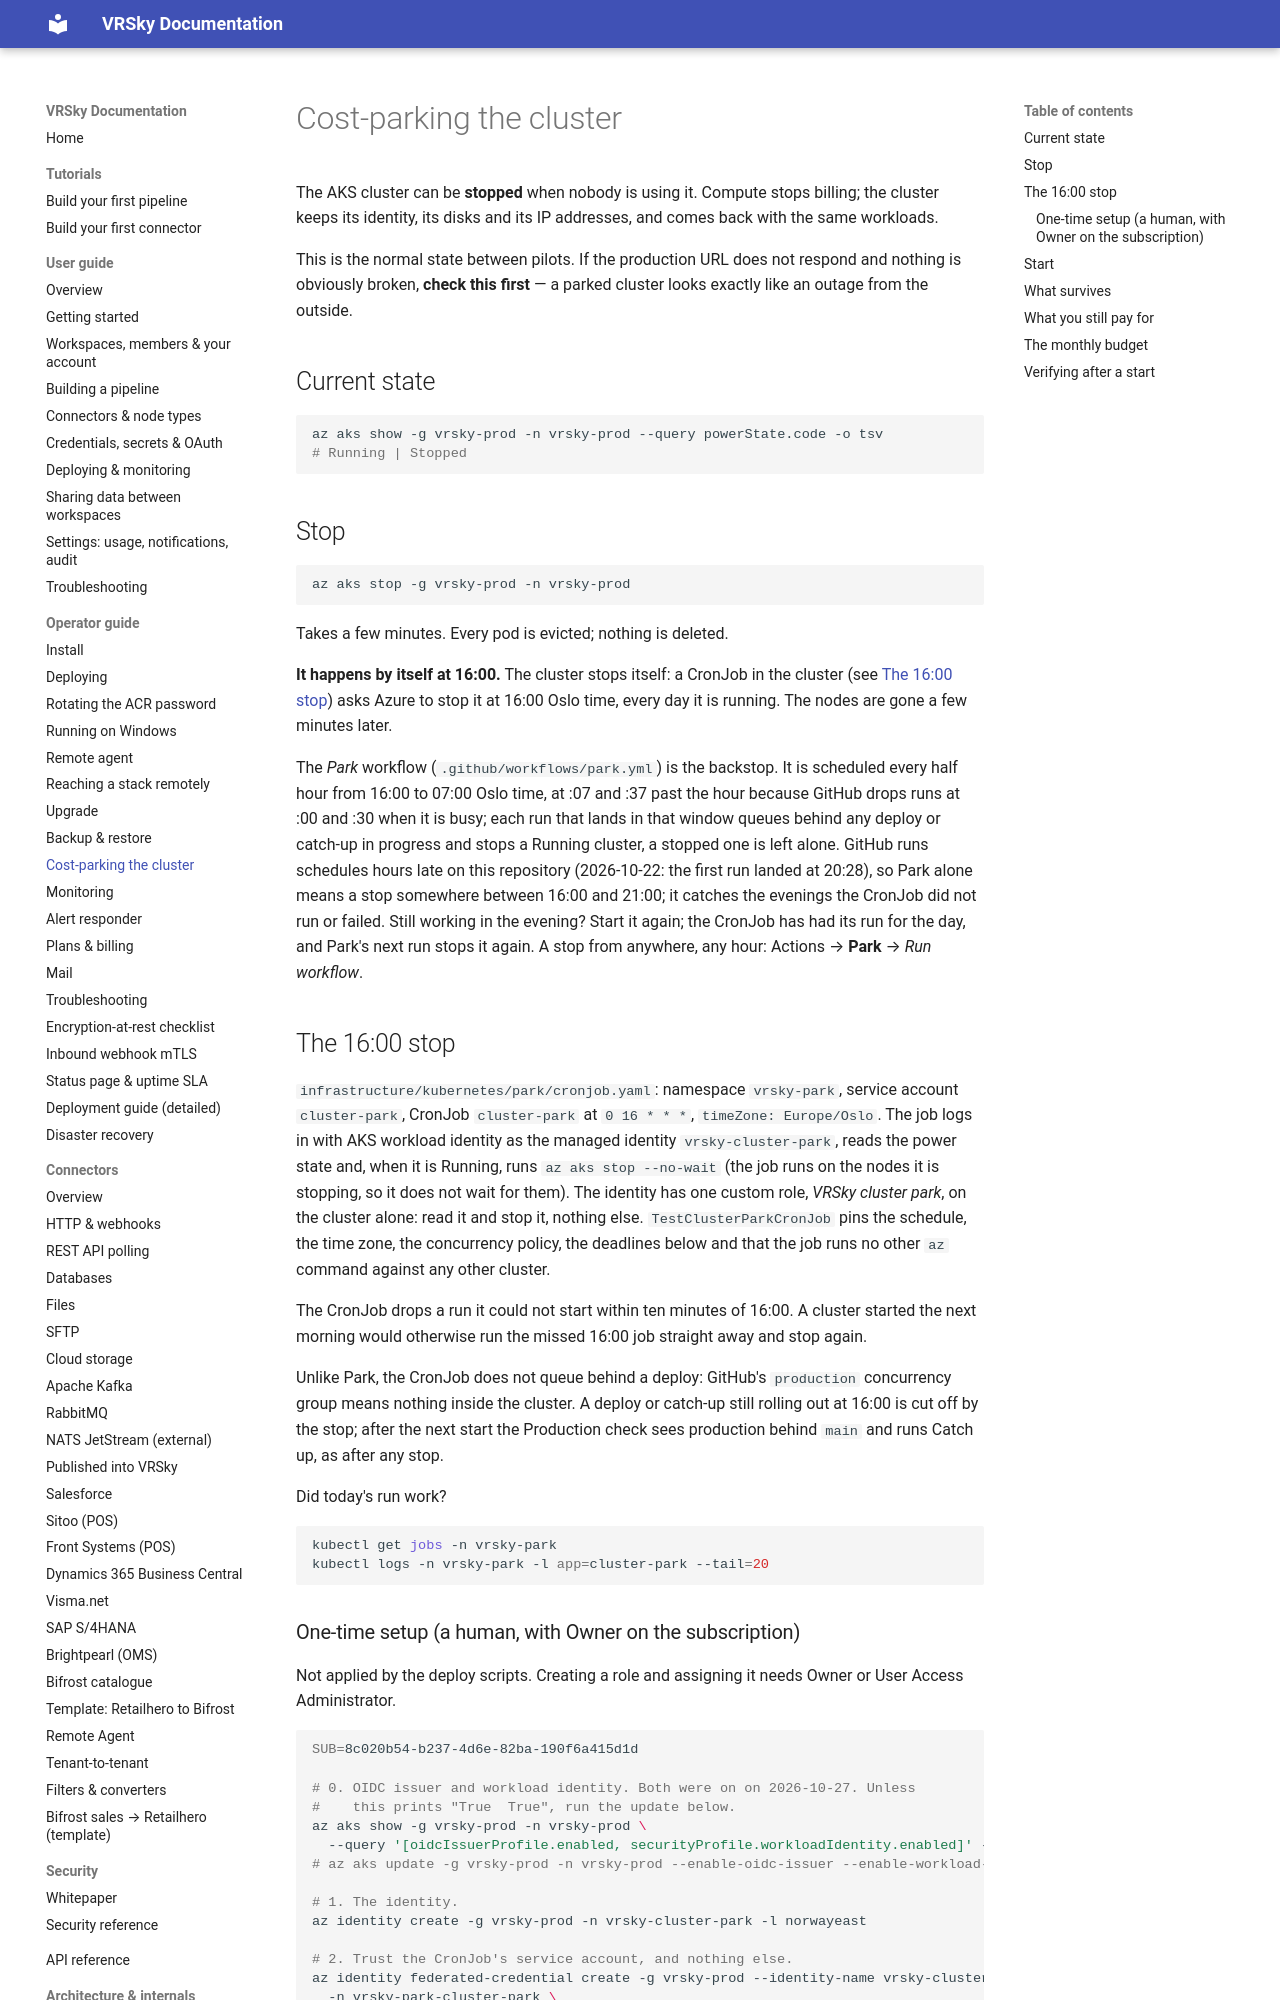

repository: ValueRetail/vrsky · page: operator/cost-parking/index.html · generator: mkdocs

# Cost-parking the cluster

The AKS cluster can be **stopped** when nobody is using it. Compute stops
billing; the cluster keeps its identity, its disks and its IP addresses, and
comes back with the same workloads.

This is the normal state between pilots. If the production URL does not
respond and nothing is obviously broken, **check this first** — a parked
cluster looks exactly like an outage from the outside.

## Current state

```bash
az aks show -g vrsky-prod -n vrsky-prod --query powerState.code -o tsv
# Running | Stopped
```

## Stop

```bash
az aks stop -g vrsky-prod -n vrsky-prod
```

Takes a few minutes. Every pod is evicted; nothing is deleted.

**It happens by itself at 16:00.** The cluster stops itself: a CronJob in
the cluster (see [The 16:00 stop](#the-1600-stop)) asks Azure to stop it at
16:00 Oslo time, every day it is running. The nodes are gone a few minutes
later.

The *Park* workflow (`.github/workflows/park.yml`) is the backstop. It is
scheduled every half hour from 16:00 to 07:00 Oslo time, at :07 and :37
past the hour because GitHub drops runs at :00 and :30 when it is busy;
each run that lands in that window queues behind any deploy or catch-up in
progress and stops a Running cluster, a stopped one is left alone. GitHub
runs schedules hours late on this repository (2026-10-22: the first run
landed at 20:28), so Park alone means a stop somewhere between 16:00 and
21:00; it catches the evenings the CronJob did not run or failed. Still
working in the evening? Start it again; the CronJob has had its run for
the day, and Park's next run stops it again. A stop from anywhere, any
hour: Actions → **Park** → *Run workflow*.

## The 16:00 stop

`infrastructure/kubernetes/park/cronjob.yaml`: namespace `vrsky-park`,
service account `cluster-park`, CronJob `cluster-park` at `0 16 * * *`,
`timeZone: Europe/Oslo`. The job logs in with AKS workload identity as the
managed identity `vrsky-cluster-park`, reads the power state and, when it
is Running, runs `az aks stop --no-wait` (the job runs on the nodes it is
stopping, so it does not wait for them). The identity has one custom role,
*VRSky cluster park*, on the cluster alone: read it and stop it, nothing
else. `TestClusterParkCronJob` pins the schedule, the time zone, the
concurrency policy, the deadlines below and that the job runs no other
`az` command against any other cluster.

The CronJob drops a run it could not start within ten minutes of 16:00. A
cluster started the next morning would otherwise run the missed 16:00 job
straight away and stop again.

Unlike Park, the CronJob does not queue behind a deploy: GitHub's
`production` concurrency group means nothing inside the cluster. A deploy
or catch-up still rolling out at 16:00 is cut off by the stop; after the
next start the Production check sees production behind `main` and runs
Catch up, as after any stop.

Did today's run work?

```bash
kubectl get jobs -n vrsky-park
kubectl logs -n vrsky-park -l app=cluster-park --tail=20
```
